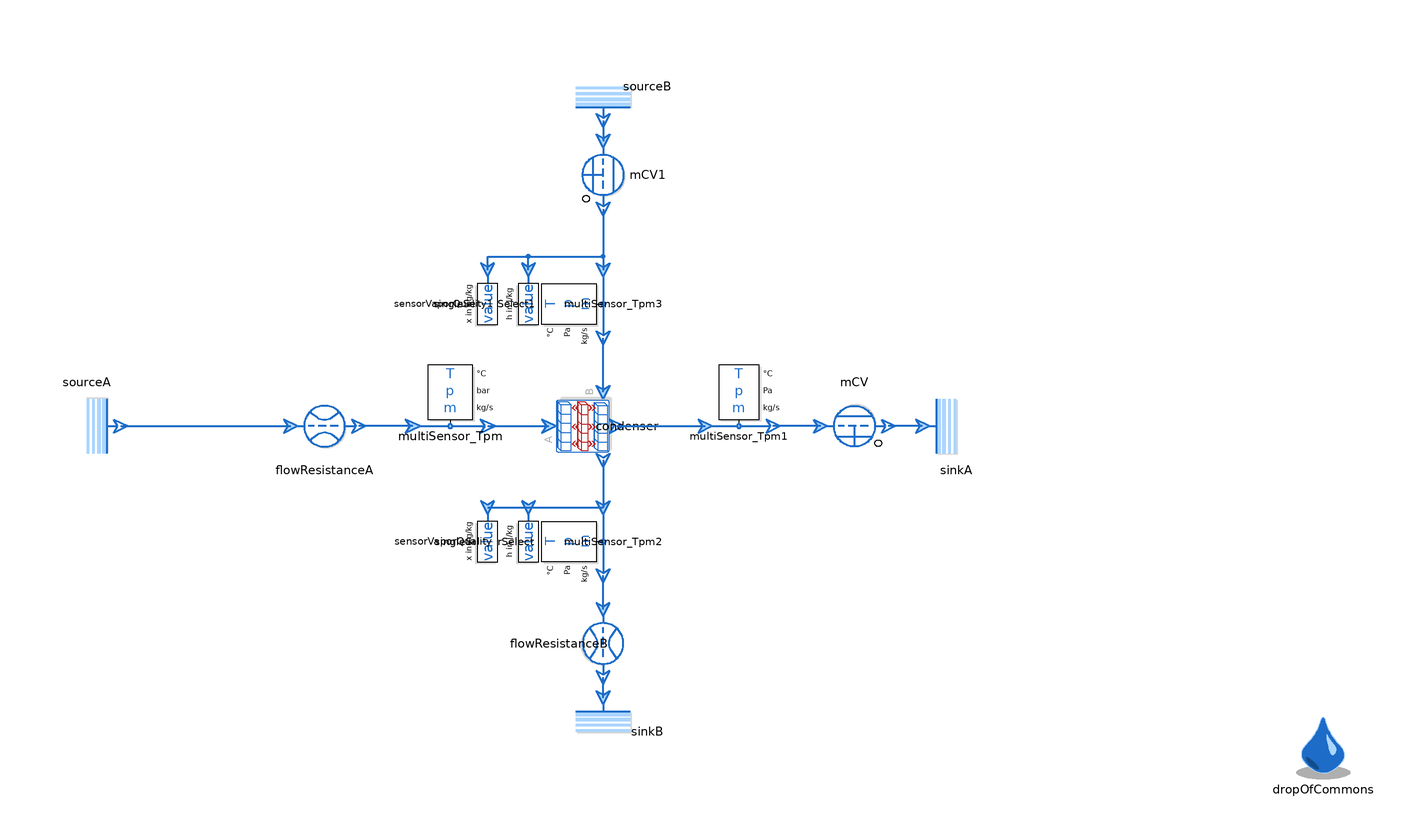

Above is the diagram view of the following Modelica model: its components placed by their Placement annotations and its connect equations drawn as lines.

model Condenser

  replaceable package MediumAir = Media.myMedia.Air.MoistAir
    constrainedby Media.myMedia.Interfaces.PartialMedium annotation(choicesAllMatching = true);

  replaceable package MediumRefrigerant = Media.myMedia.R134a.R134a_ph
    constrainedby Media.myMedia.Interfaces.PartialMedium annotation(choicesAllMatching = true);

  extends Modelica.Icons.Example;

  ThermofluidStream_v2.Boundaries.Source sourceA(
    redeclare package Medium = MediumAir,
    T0_par=311.15,
    p0_par=100000)
    annotation (Placement(transformation(
        extent={{10,-10},{-10,10}},
        rotation=180,
        origin={-142,10})));

  ThermofluidStream_v2.Boundaries.Sink sinkA(
    redeclare package Medium = MediumAir, p0_par=90000)
    annotation (Placement(transformation(extent={{104,0},{124,20}})));

  ThermofluidStream_v2.Sensors.MultiSensor_Tpm multiSensor_Tpm(redeclare package Medium =
               MediumAir,
    temperatureUnit="degC",
    pressureUnit="bar") annotation (
      Placement(transformation(
        extent={{-11,-10},{11,10}},
        rotation=0,
        origin={-35,20})));
  ThermofluidStream_v2.Sensors.MultiSensor_Tpm multiSensor_Tpm1(redeclare package Medium =
               MediumAir,
    digits=3,
    temperatureUnit="degC") annotation (Placement(transformation(
        extent={{10,10},{-10,-10}},
        rotation=180,
        origin={50,20})));

  ThermofluidStream_v2.Boundaries.Source sourceB(
    redeclare package Medium = MediumRefrigerant,
    setEnthalpy=true,
    temperatureFromInput=false,
    T0_par=283.15,
    p0_par=3200000,
    h0_par=450e3)
    annotation (Placement(transformation(extent={{10,-10},{-10,10}},
        rotation=90,
        origin={10,110})));

  ThermofluidStream_v2.Boundaries.Sink sinkB(
    redeclare package Medium = MediumRefrigerant,
    pressureFromInput=false,
    p0_par(displayUnit="bar") = 3000000)
    annotation (Placement(transformation(extent={{10,-10},{-10,10}},
        rotation=90,
        origin={10,-80})));
  ThermofluidStream_v2.Sensors.MultiSensor_Tpm multiSensor_Tpm2(redeclare package Medium =
               MediumRefrigerant,
    digits=3,
    temperatureUnit="degC")
    annotation (Placement(transformation(extent={{10,-10},{-10,10}},
        rotation=90,
        origin={0,-24})));
  ThermofluidStream_v2.Sensors.MultiSensor_Tpm multiSensor_Tpm3(redeclare package Medium =
               MediumRefrigerant,
    digits=3,
    temperatureUnit="degC")
    annotation (Placement(transformation(extent={{10,-10},{-10,10}},
        rotation=90,
        origin={0,46})));
  inner DropOfCommons dropOfCommons
    annotation (Placement(transformation(extent={{212,-94},{232,-74}})));
  DiscretizedCrossFlowHEX condenser(
    redeclare model ConductionElementA = Internal.ConductionElementHEX,
    redeclare model ConductionElementB = Internal.ConductionElementHEX_twoPhase,
    redeclare package MediumA = MediumAir,
    redeclare package MediumB = MediumRefrigerant,
    initializeMassFlow=true,
    k_wall=150,
    nCells=20) annotation (Placement(transformation(extent={{-10,-10},{10,10}},
        rotation=90,
        origin={4,10})));
  Processes.FlowResistance flowResistanceA(
    redeclare package Medium = MediumAir,
    m_flow_0=0.5,
    r=0.05,
    l=1,
    redeclare function pLoss = ThermofluidStream_v2.Processes.Internal.FlowResistance.laminarTurbulentPressureLoss (
      material=ThermofluidStream_v2.Processes.Internal.Material.steel))
    annotation (Placement(transformation(extent={{-82,0},{-62,20}})));

  Processes.FlowResistance flowResistanceB(
    redeclare package Medium = MediumRefrigerant,
    initM_flow=ThermofluidStream_v2.Utilities.Types.InitializationMethods.none,
    m_flow_0=0.3,
    r=0.05,
    l=1,
    redeclare function pLoss = ThermofluidStream_v2.Processes.Internal.FlowResistance.laminarTurbulentPressureLoss (
      material=ThermofluidStream_v2.Processes.Internal.Material.steel))
    annotation (Placement(transformation(
        extent={{-10,-10},{10,10}},
        rotation=270,
        origin={10,-54})));
  Sensors.SingleSensorSelect singleSensorSelect(
    redeclare package Medium = MediumRefrigerant,
    quantity=ThermofluidStream_v2.Sensors.Internal.Types.Quantities.h_Jpkg)
    annotation (Placement(transformation(extent={{10,10},{-10,-10}},
        rotation=90,
        origin={-12,-24})));
  Sensors.SingleSensorSelect singleSensorSelect1(
    redeclare package Medium = MediumRefrigerant,
    quantity=ThermofluidStream_v2.Sensors.Internal.Types.Quantities.h_Jpkg)
    annotation (Placement(transformation(extent={{-10,-10},{10,10}},
        rotation=270,
        origin={-12,46})));
  Sensors.TwoPhaseSensorSelect sensorVaporQuality(
    redeclare package Medium = MediumRefrigerant,
    quantity=ThermofluidStream_v2.Sensors.Internal.Types.TwoPhaseQuantities.x_kgpkg)
    annotation (Placement(transformation(extent={{10,10},{-10,-10}},
        rotation=90,
        origin={-24,-24})));
  Sensors.TwoPhaseSensorSelect sensorVaporQuality1(
    redeclare package Medium = MediumRefrigerant,
    quantity=ThermofluidStream_v2.Sensors.Internal.Types.TwoPhaseQuantities.x_kgpkg)
    annotation (Placement(transformation(extent={{-10,-10},{10,10}},
        rotation=270,
        origin={-24,46})));
  FlowControl.MCV mCV(
    redeclare package Medium = MediumAir,
    m_flow_0=0,
    massFlow_set_par=1) annotation (Placement(transformation(
        extent={{10,-10},{-10,10}},
        rotation=180,
        origin={84,10})));
  FlowControl.MCV mCV1(
    redeclare package Medium = MediumRefrigerant,
    m_flow_0=1,
    massFlow_set_par=0.3) annotation (Placement(transformation(
        extent={{10,-10},{-10,10}},
        rotation=90,
        origin={10,84})));
equation
  connect(sourceA.outlet, flowResistanceA.inlet) annotation (Line(
      points={{-132,10},{-82,10}},
      color={28,108,200},
      thickness=0.5));
  connect(multiSensor_Tpm.inlet, flowResistanceA.outlet) annotation (Line(
      points={{-46,10},{-62,10}},
      color={28,108,200},
      thickness=0.5));
  connect(sinkB.inlet, flowResistanceB.outlet) annotation (Line(
      points={{10,-70},{10,-64}},
      color={28,108,200},
      thickness=0.5));
  connect(flowResistanceB.inlet, multiSensor_Tpm2.outlet) annotation (Line(
      points={{10,-44},{10,-34}},
      color={28,108,200},
      thickness=0.5));
  connect(singleSensorSelect1.inlet, multiSensor_Tpm3.inlet)
    annotation (Line(
      points={{-12,56},{-12,60},{10,60},{10,56}},
      color={28,108,200},
      thickness=0.5));
  connect(sensorVaporQuality1.inlet, multiSensor_Tpm3.inlet)
    annotation (Line(
      points={{-24,56},{-24,60},{10,60},{10,56}},
      color={28,108,200},
      thickness=0.5));
  connect(sensorVaporQuality.inlet, multiSensor_Tpm2.inlet)
    annotation (Line(
      points={{-24,-14},{10,-14}},
      color={28,108,200},
      thickness=0.5));
  connect(singleSensorSelect.inlet, multiSensor_Tpm2.inlet)
    annotation (Line(
      points={{-12,-14},{10,-14}},
      color={28,108,200},
      thickness=0.5));
  connect(multiSensor_Tpm.outlet, condenser.inletA) annotation (Line(
      points={{-24,10},{-6,10}},
      color={28,108,200},
      thickness=0.5));
  connect(condenser.outletA, multiSensor_Tpm1.inlet)
    annotation (Line(
      points={{14,10},{40,10}},
      color={28,108,200},
      thickness=0.5));
  connect(condenser.outletB, multiSensor_Tpm2.inlet) annotation (Line(
      points={{10,0},{10,-14}},
      color={28,108,200},
      thickness=0.5));
  connect(condenser.inletB, multiSensor_Tpm3.outlet) annotation (Line(
      points={{10,20},{10,36}},
      color={28,108,200},
      thickness=0.5));
  connect(sourceB.outlet, mCV1.inlet) annotation (Line(
      points={{10,100},{10,94}},
      color={28,108,200},
      thickness=0.5));
  connect(mCV1.outlet, multiSensor_Tpm3.inlet) annotation (Line(
      points={{10,74},{10,56}},
      color={28,108,200},
      thickness=0.5));
  connect(sinkA.inlet, mCV.outlet) annotation (Line(
      points={{104,10},{94,10}},
      color={28,108,200},
      thickness=0.5));
  connect(mCV.inlet, multiSensor_Tpm1.outlet) annotation (Line(
      points={{74,10},{60,10}},
      color={28,108,200},
      thickness=0.5));
  annotation (Icon(coordinateSystem(preserveAspectRatio=false)), Diagram(coordinateSystem(preserveAspectRatio=
            false, extent={{-160,-100},{220,100}})),
    experiment(
      StopTime=10,
   Tolerance=1e-6,
   Interval=0.01,
      __Dymola_Algorithm="Dassl"),
        Documentation(info="<html>
        <p>Owner: <a href=\"mailto:niels.weber@dlr.de\">Niels Weber</a></p>
</html>"));
end Condenser;